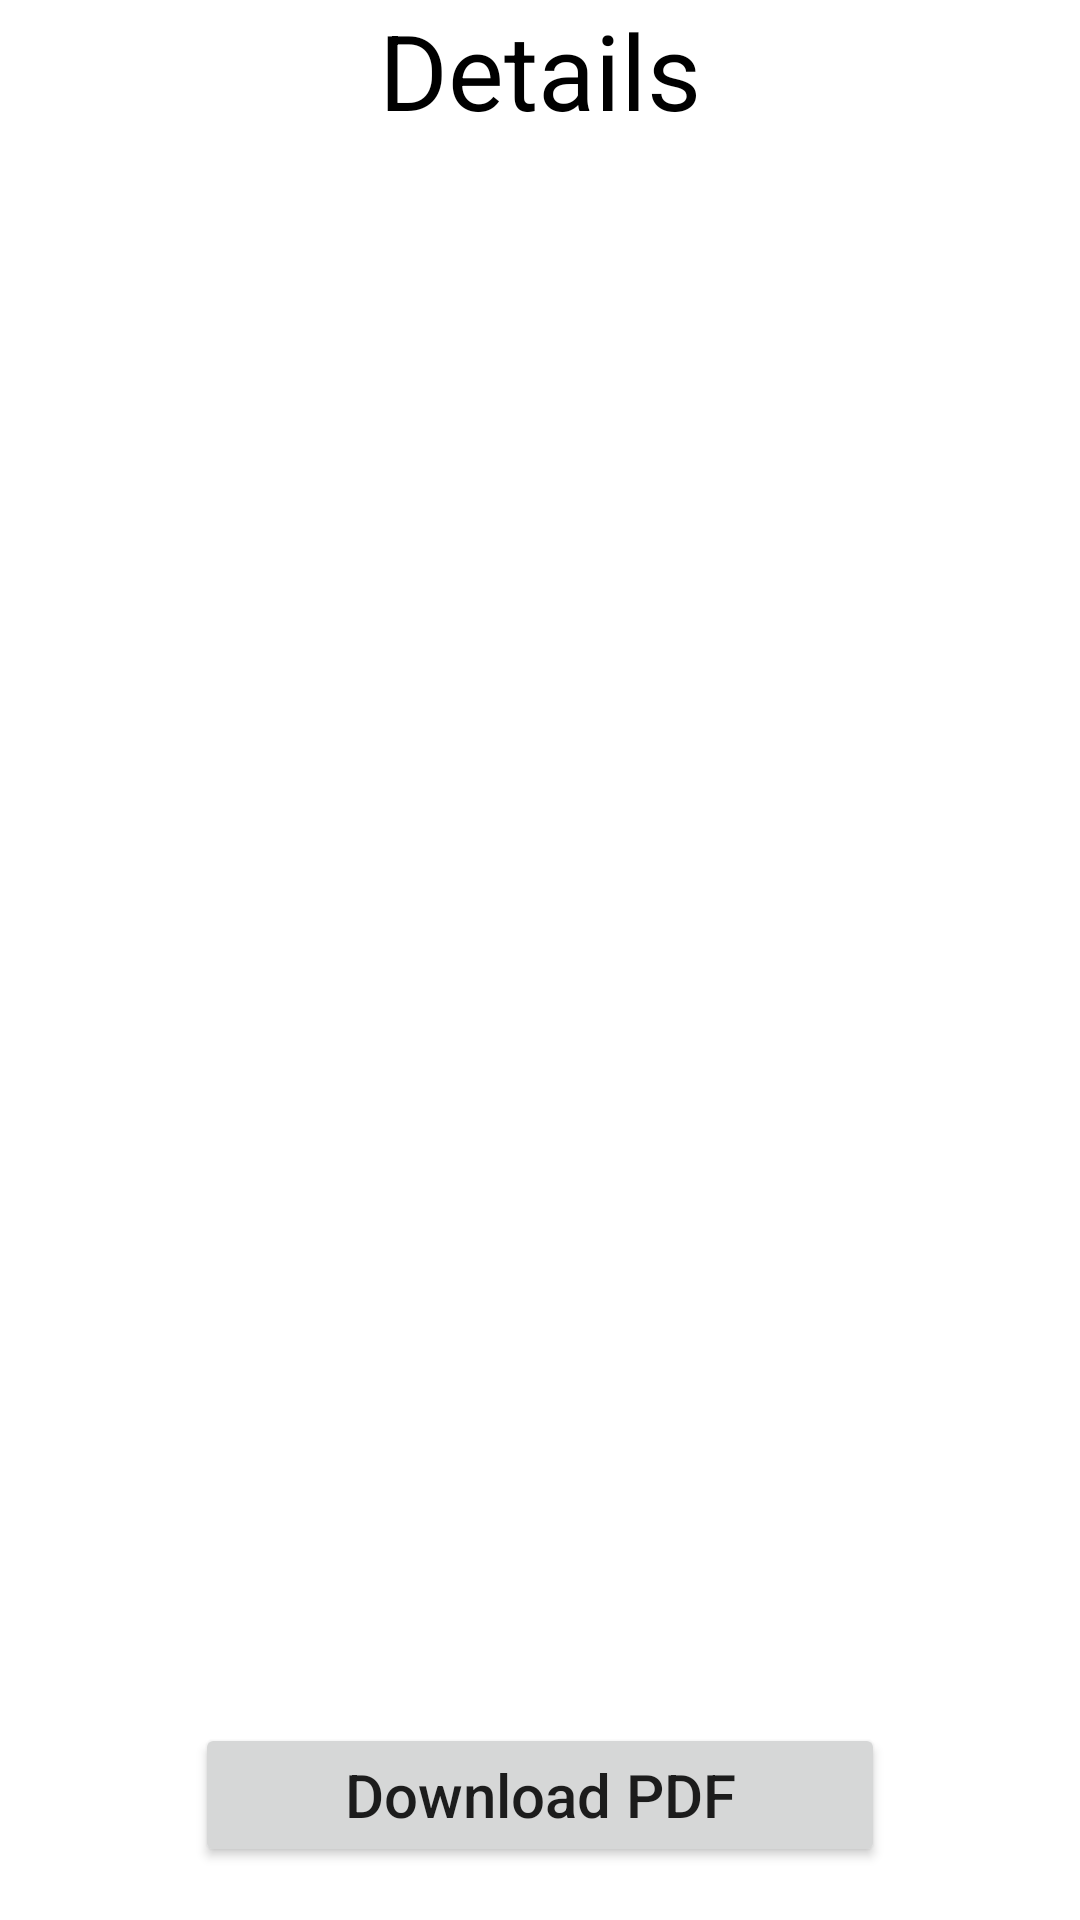

Android layout source for this screen:
<!-- AndroidManifest.xml: application theme Theme.VehicleInfoNoAds -->
<!-- res/layout/activity_info_page.xml -->
<?xml version="1.0" encoding="utf-8"?>
<androidx.constraintlayout.widget.ConstraintLayout xmlns:android="http://schemas.android.com/apk/res/android"
    xmlns:app="http://schemas.android.com/apk/res-auto"
    xmlns:tools="http://schemas.android.com/tools"
    android:layout_width="match_parent"
    android:layout_height="match_parent"
    tools:context=".infoPage">

    <TextView
        android:layout_width="match_parent"
        android:layout_height="wrap_content"
        android:layout_marginLeft="15dp"
        android:layout_marginRight="15dp"
        android:gravity="center"
        android:text="@string/details"
        android:textAlignment="center"
        android:textColor="@color/black"
        android:textSize="35sp"
        app:layout_constraintEnd_toEndOf="parent"
        app:layout_constraintHorizontal_bias="0.551"
        app:layout_constraintStart_toStartOf="parent"
        app:layout_constraintTop_toTopOf="parent"
        app:layout_constraintVertical_bias="0.043" />

    <ListView
        android:id="@+id/ListView"
        android:layout_width="361dp"
        android:layout_height="487dp"
        app:layout_constraintBottom_toBottomOf="parent"
        app:layout_constraintEnd_toEndOf="parent"
        app:layout_constraintStart_toStartOf="parent"
        app:layout_constraintTop_toTopOf="parent"
        app:layout_constraintVertical_bias="0.454" />

    <Button
        android:id="@+id/download"
        android:layout_width="230dp"
        android:layout_height="wrap_content"
        android:padding="10dp"
        android:text="@string/download_pdf"
        android:textAllCaps="false"
        android:textSize="20sp"
        app:layout_constraintBottom_toBottomOf="parent"
        app:layout_constraintEnd_toEndOf="parent"
        app:layout_constraintStart_toStartOf="parent"
        app:layout_constraintTop_toBottomOf="@+id/ListView" />


</androidx.constraintlayout.widget.ConstraintLayout>
<!-- resources referenced by this layout -->
<resources>
  <color name="black">#FF000000</color>
  <string name="details">Details</string>
  <string name="download_pdf">Download PDF</string>
  <style name="Theme.VehicleInfoNoAds" parent="Theme.MaterialComponents.DayNight.DarkActionBar">
          
          <item name="colorPrimary">@color/purple_500</item>
          <item name="colorPrimaryVariant">@color/purple_700</item>
          <item name="colorOnPrimary">@color/white</item>
          
          <item name="colorSecondary">@color/teal_200</item>
          <item name="colorSecondaryVariant">@color/teal_700</item>
          <item name="colorOnSecondary">@color/black</item>
          
          <item name="android:statusBarColor" tools:targetApi="l">?attr/colorPrimaryVariant</item>
          
      </style>
  <color name="purple_500">#4c90a5</color>
  <color name="purple_700">#4c90a5</color>
  <color name="white">#FFFFFFFF</color>
  <color name="teal_200">#FF03DAC5</color>
  <color name="teal_700">#FF018786</color>
</resources>
